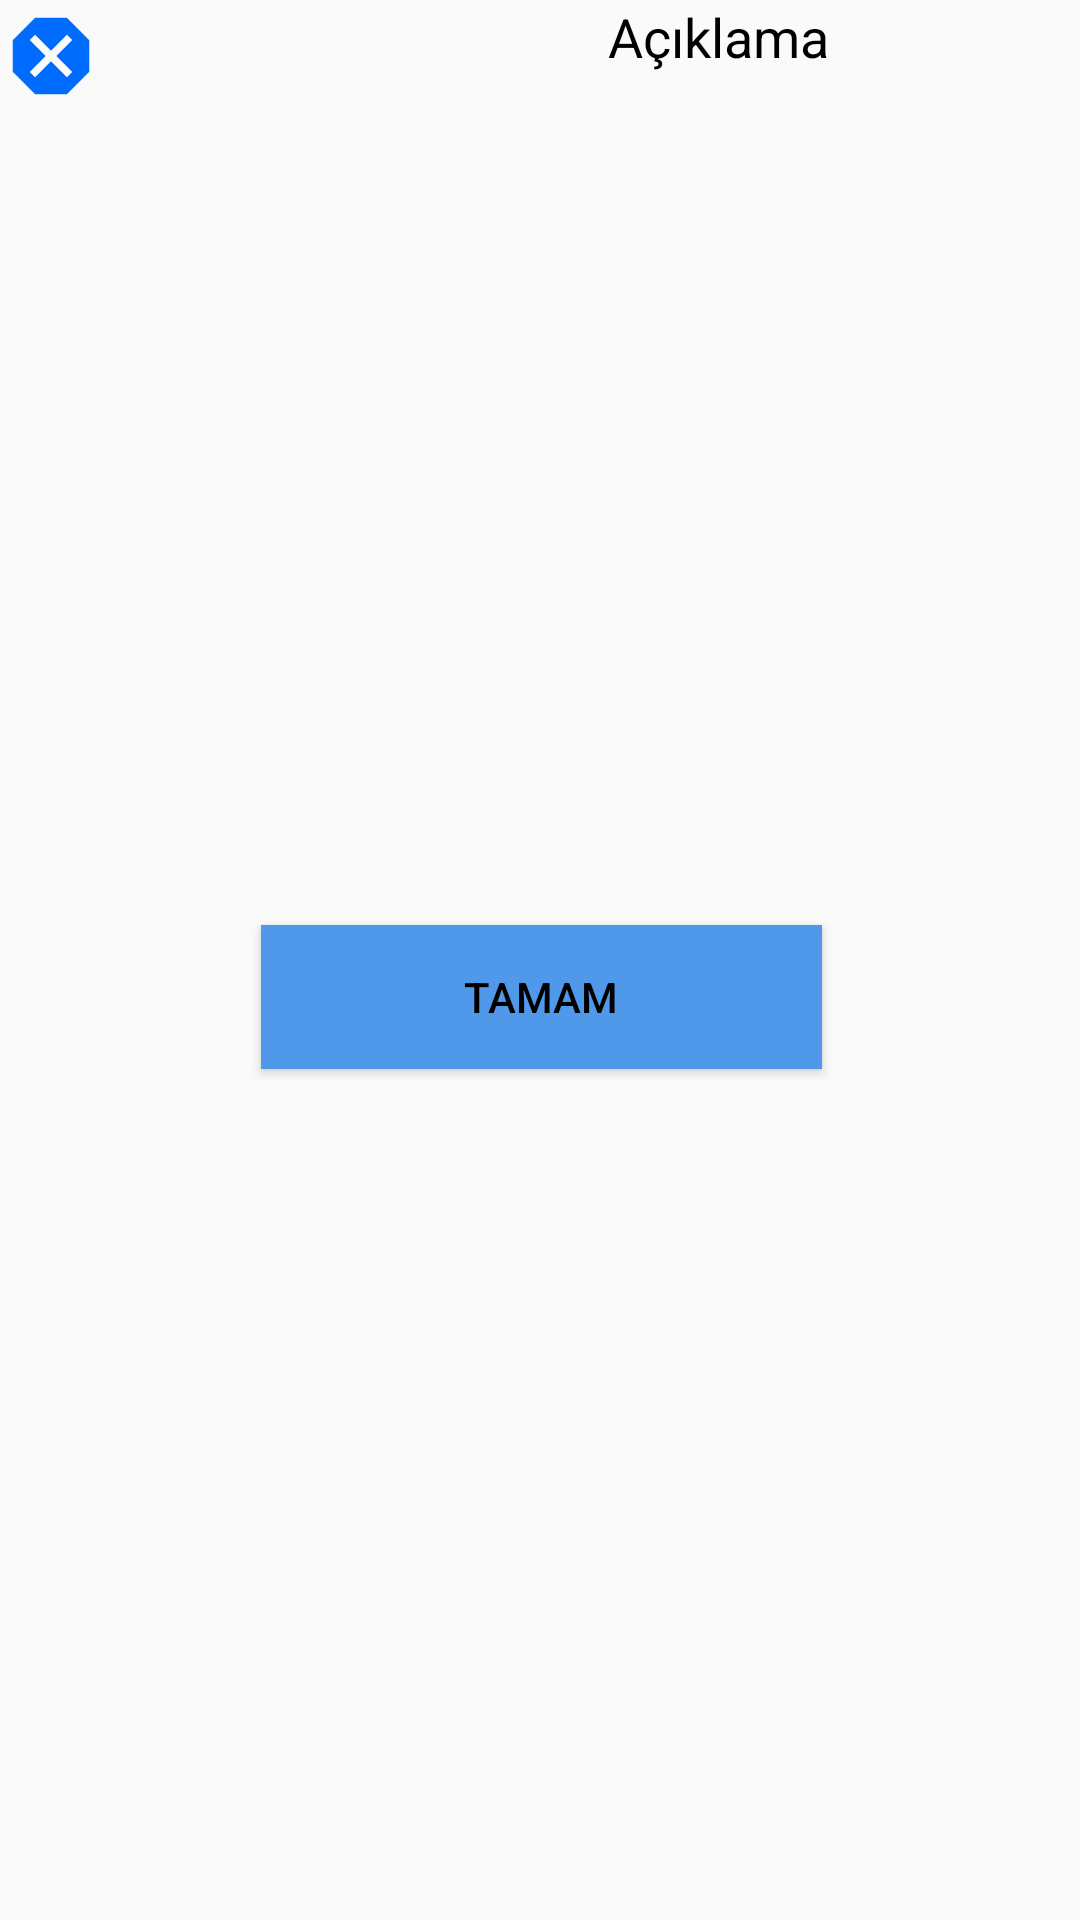

Android layout source for this screen:
<!-- AndroidManifest.xml: application theme Theme.FaizHesaplama -->
<!-- res/layout/custom_dialog.xml -->
<?xml version="1.0" encoding="utf-8"?>
<androidx.constraintlayout.widget.ConstraintLayout xmlns:android="http://schemas.android.com/apk/res/android"
    xmlns:app="http://schemas.android.com/apk/res-auto"
    xmlns:tools="http://schemas.android.com/tools"
    android:layout_width="match_parent"
    android:layout_height="wrap_content">

    <ImageView
        android:id="@+id/carpi"
        android:layout_width="34dp"
        android:layout_height="37dp"
        app:layout_constraintStart_toStartOf="parent"
        app:layout_constraintTop_toTopOf="parent"
        app:srcCompat="@drawable/baseline_dangerous_24" />

    <TextView
        android:id="@+id/aciklama"
        android:layout_width="wrap_content"
        android:layout_height="wrap_content"
        android:text="Açıklama"
        android:textColor="@color/black"
        android:textSize="18sp"
        app:layout_constraintEnd_toEndOf="parent"
        app:layout_constraintHorizontal_bias="0.668"
        app:layout_constraintStart_toEndOf="@+id/carpi"
        app:layout_constraintTop_toTopOf="parent" />

    <Button
        android:id="@+id/tamam"
        android:layout_width="187dp"
        android:layout_height="48dp"
        android:background="#5098EA"
        android:text="Tamam"
        android:textColor="@color/black"
        app:layout_constraintBottom_toBottomOf="parent"
        app:layout_constraintEnd_toEndOf="parent"
        app:layout_constraintHorizontal_bias="0.502"
        app:layout_constraintStart_toStartOf="parent"
        app:layout_constraintTop_toBottomOf="@+id/aciklama" />
</androidx.constraintlayout.widget.ConstraintLayout>
<!-- resources referenced by this layout -->
<resources>
  <!-- drawable baseline_dangerous_24 (drawable) -->
  <vector android:height="24dp" android:tint="#006CFE"
      android:viewportHeight="24" android:viewportWidth="24"
      android:width="24dp" xmlns:android="http://schemas.android.com/apk/res/android">
      <path android:fillColor="@android:color/white" android:pathData="M15.73,3H8.27L3,8.27v7.46L8.27,21h7.46L21,15.73V8.27L15.73,3zM17,15.74L15.74,17 12,13.26 8.26,17 7,15.74 10.74,12 7,8.26 8.26,7 12,10.74 15.74,7 17,8.26 13.26,12 17,15.74z"/>
  </vector>
  <style name="Theme.FaizHesaplama" parent="Base.Theme.FaizHesaplama" />
  <style name="Base.Theme.FaizHesaplama" parent="Theme.AppCompat.Light.NoActionBar">
          
          
      </style>
  <!-- not gathered from this repository: default colours our renderer supplied (Android Studio template values) -->
  <color name="black">#FF000000</color>
</resources>
